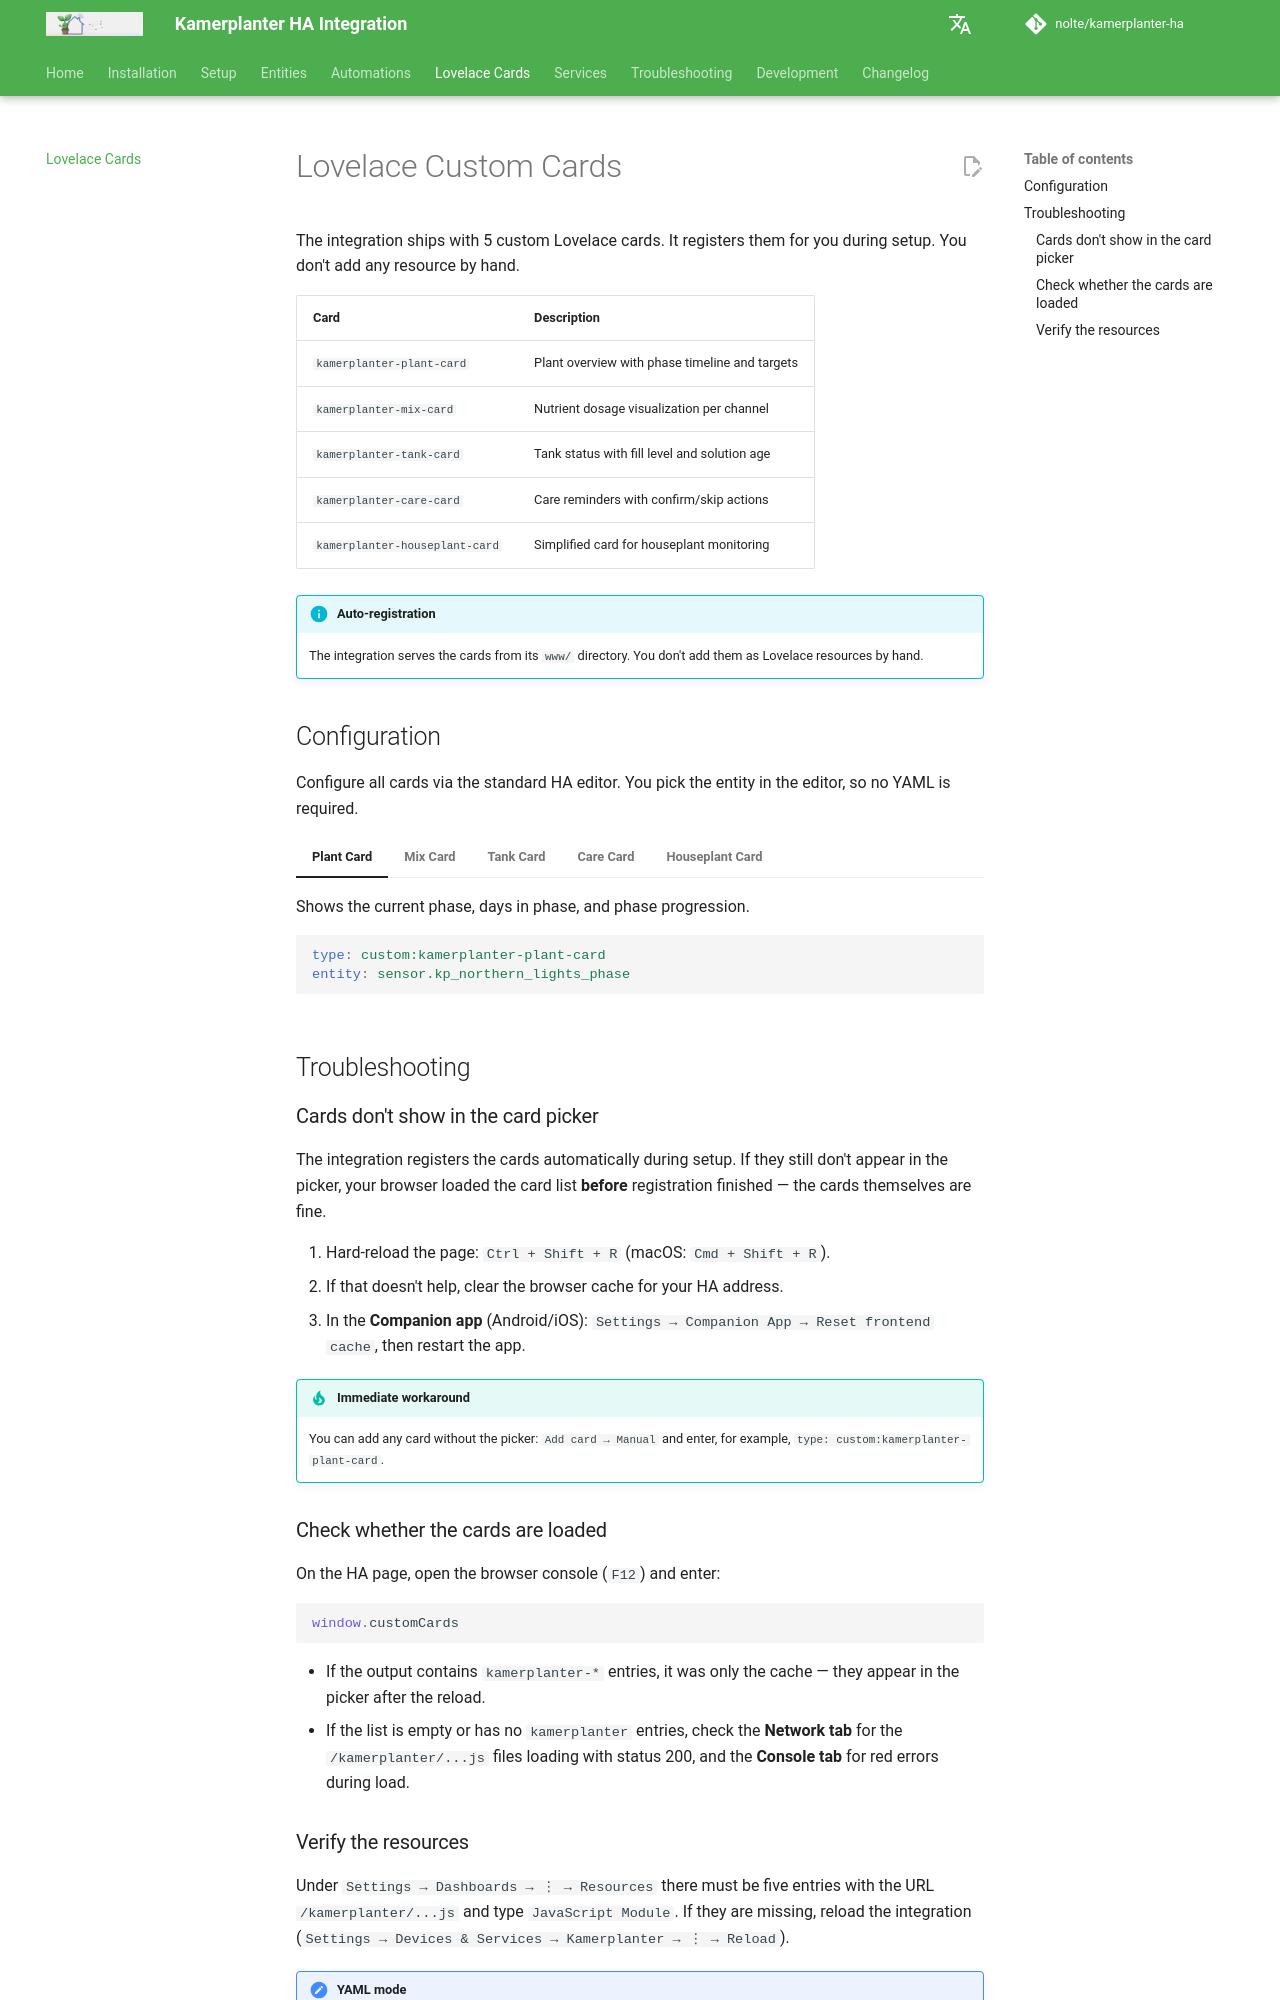

repository: nolte/kamerplanter-ha · page: en/guides/lovelace-cards/index.html · generator: mkdocs

---
title: Lovelace Custom Cards
audience:
  - ha-end-users
content_mode: how-to
track: user-docs
last_updated: 2026-06-27
---
# Lovelace Custom Cards

The integration ships with 5 custom Lovelace cards. It registers them for you during setup. You don't add any resource by hand.

| Card | Description |
|------|------------|
| `kamerplanter-plant-card` | Plant overview with phase timeline and targets |
| `kamerplanter-mix-card` | Nutrient dosage visualization per channel |
| `kamerplanter-tank-card` | Tank status with fill level and solution age |
| `kamerplanter-care-card` | Care reminders with confirm/skip actions |
| `kamerplanter-houseplant-card` | Simplified card for houseplant monitoring |

!!! info "Auto-registration"
    The integration serves the cards from its `www/` directory. You don't add them as Lovelace resources by hand.

## Configuration

Configure all cards via the standard HA editor. You pick the entity in the editor, so no YAML is required.

=== "Plant Card"

    Shows the current phase, days in phase, and phase progression.

    ```yaml
    type: custom:kamerplanter-plant-card
    entity: sensor.kp_northern_lights_phase
    ```

=== "Mix Card"

    Visualizes fertilizer dosages per channel with amounts in ml/L.

    ```yaml
    type: custom:kamerplanter-mix-card
    entity: sensor.kp_12345_giesswasser_mix
    ```

=== "Tank Card"

    Shows fill level, volume, and solution age of the tank.

    ```yaml
    type: custom:kamerplanter-tank-card
    entity: sensor.kp_90639_info
    ```

=== "Care Card"

    Lists due care tasks with confirm/skip buttons.

    ```yaml
    type: custom:kamerplanter-care-card
    entity: binary_sensor.kp_care_overdue
    ```

=== "Houseplant Card"

    Simplified view for houseplants without complex nutrient data.

    ```yaml
    type: custom:kamerplanter-houseplant-card
    entity: sensor.kp_monstera_phase
    ```

## Troubleshooting

### Cards don't show in the card picker

The integration registers the cards automatically during setup. If they still don't appear in the picker, your browser loaded the card list **before** registration finished — the cards themselves are fine.

1. Hard-reload the page: `Ctrl + Shift + R` (macOS: `Cmd + Shift + R`).
2. If that doesn't help, clear the browser cache for your HA address.
3. In the **Companion app** (Android/iOS): `Settings → Companion App → Reset frontend cache`, then restart the app.

!!! tip "Immediate workaround"
    You can add any card without the picker: `Add card → Manual` and enter, for example, `type: custom:kamerplanter-plant-card`.

### Check whether the cards are loaded

On the HA page, open the browser console (`F12`) and enter:

```js
window.customCards
```

- If the output contains `kamerplanter-*` entries, it was only the cache — they appear in the picker after the reload.
- If the list is empty or has no `kamerplanter` entries, check the **Network tab** for the `/kamerplanter/...js` files loading with status 200, and the **Console tab** for red errors during load.
